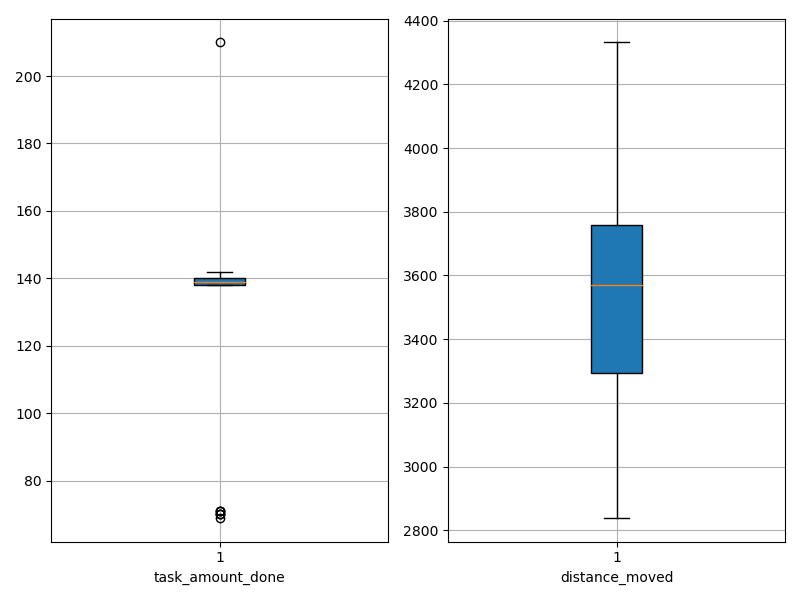

The file beside this chart, header and first rows:
agent_id, task_amount_done, distance_moved
0, 70.0, 3103
1, 71.0, 3224
2, 140.0, 3296
3, 139.0, 3101
4, 141.0, 3852
5, 140.0, 3687
6, 71.0, 2839
7, 139.0, 3767
8, 139.0, 3522
9, 69.0, 3516
10, 140.0, 3612
11, 140.0, 4332
12, 142.0, 3670
13, 140.0, 3482
14, 139.0, 3586
15, 70.0, 3219
16, 71.0, 3924
17, 140.0, 3641
18, 210.0, 3836
19, 139.0, 3560
20, 141.0, 3791
21, 140.0, 3731
22, 70.0, 2960
23, 142.0, 3506
24, 142.0, 3583
25, 139.0, 3796
26, 138.0, 3061
27, 141.0, 3798
28, 138.0, 3293
29, 139.0, 3388
